Photos from the image-classification dataset "SnipDat" in the GitHub repository christopheramazur/SpiderTree. Its 11 classes are: Asilidae robber flies, Bombyliidae bee flies, Conopidae thick-headed flies, Dolichopodidae long-legged flies, Empididae dance flies, Mycetophilidae fungus gnats, Pipunculidae big-headed flies, Rhagionidae snipe flies, Stratiomyidae soldier flies, Syrphidae hoverflies, Tabanidae horse flies.

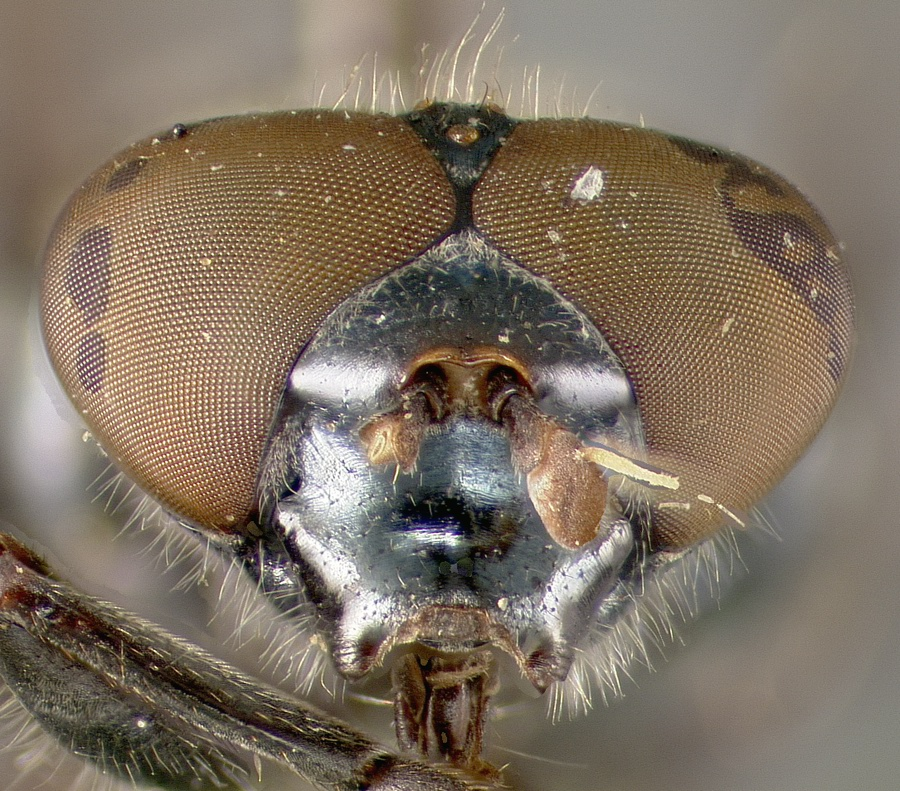
Label: Syrphidae hoverflies

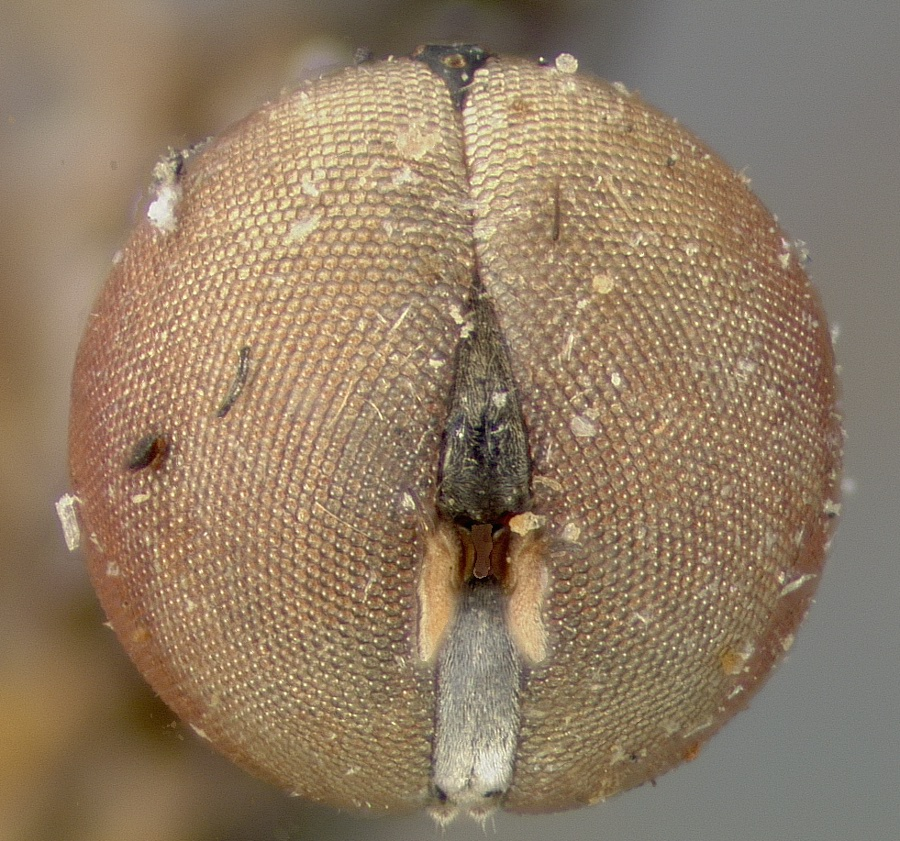
Label: Pipunculidae big-headed flies

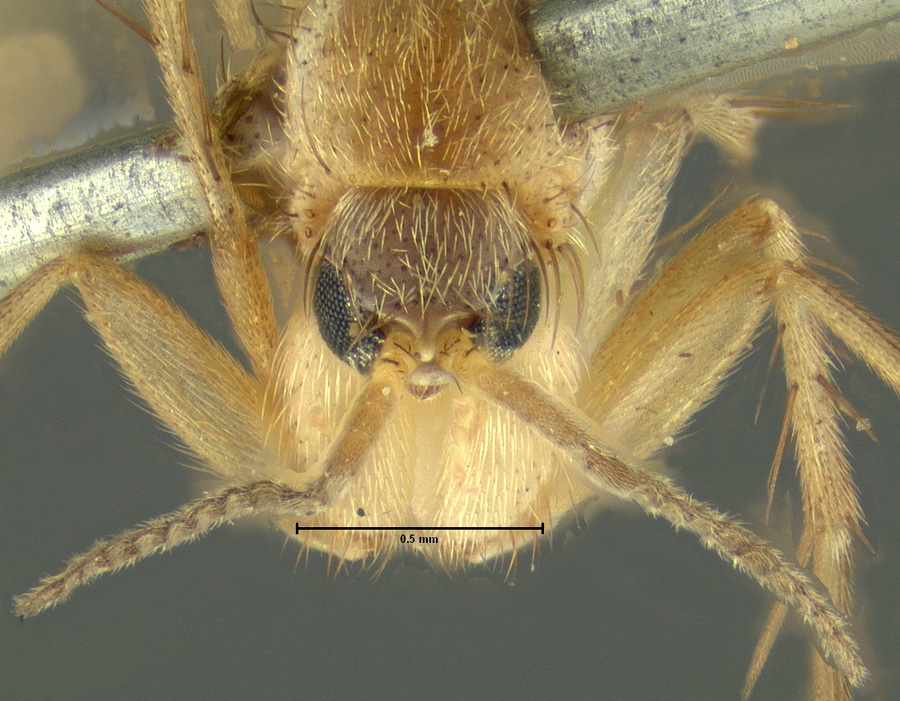
Label: Mycetophilidae fungus gnats

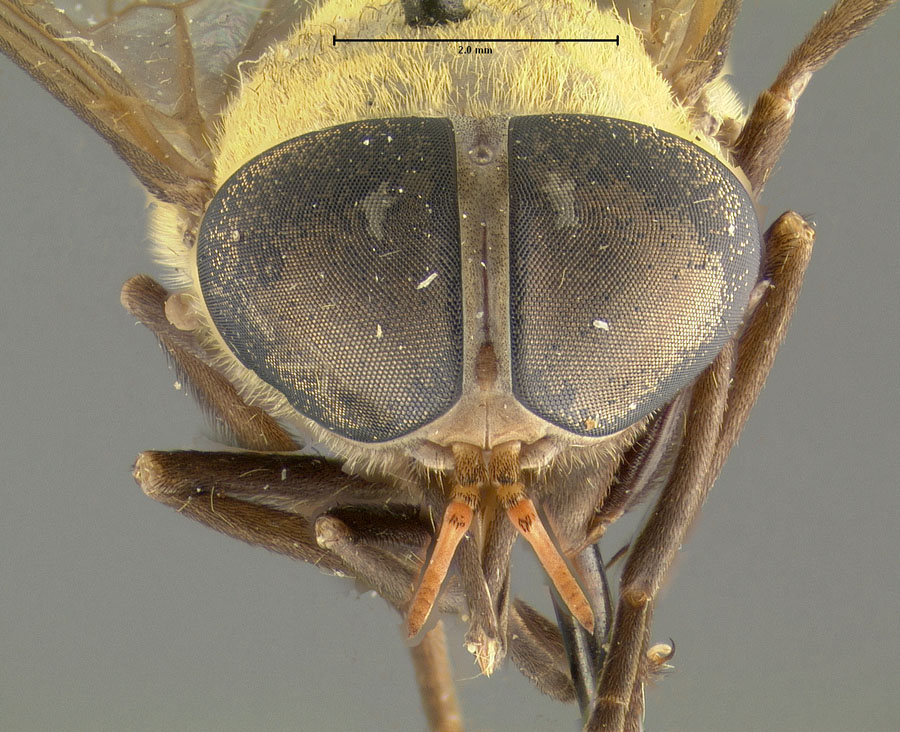
Label: Tabanidae horse flies

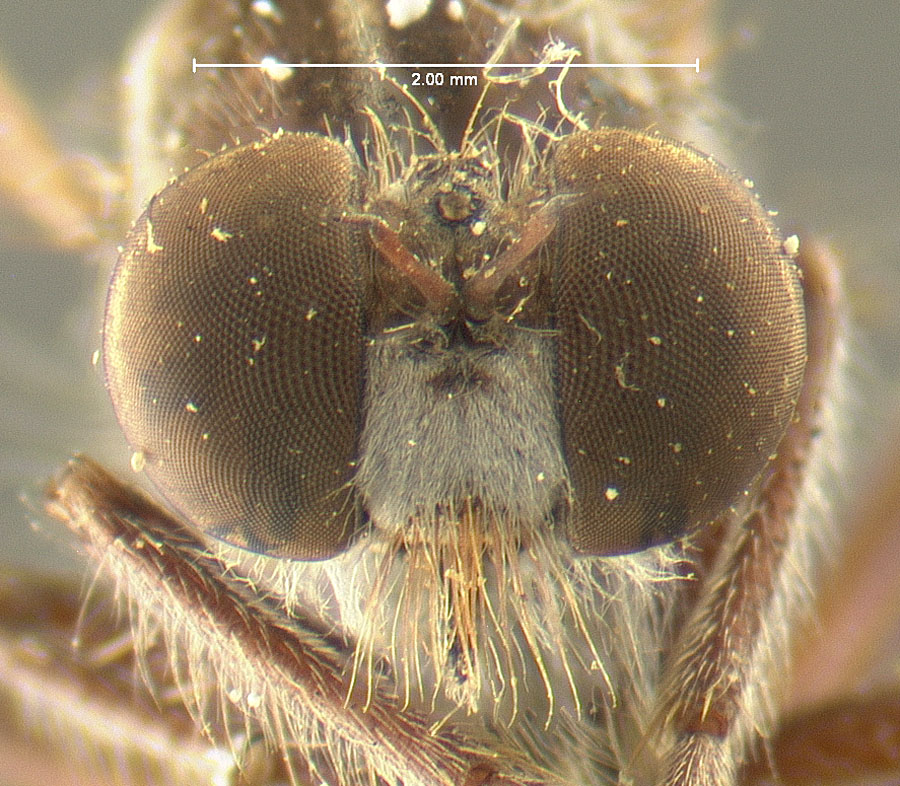
Label: Asilidae robber flies

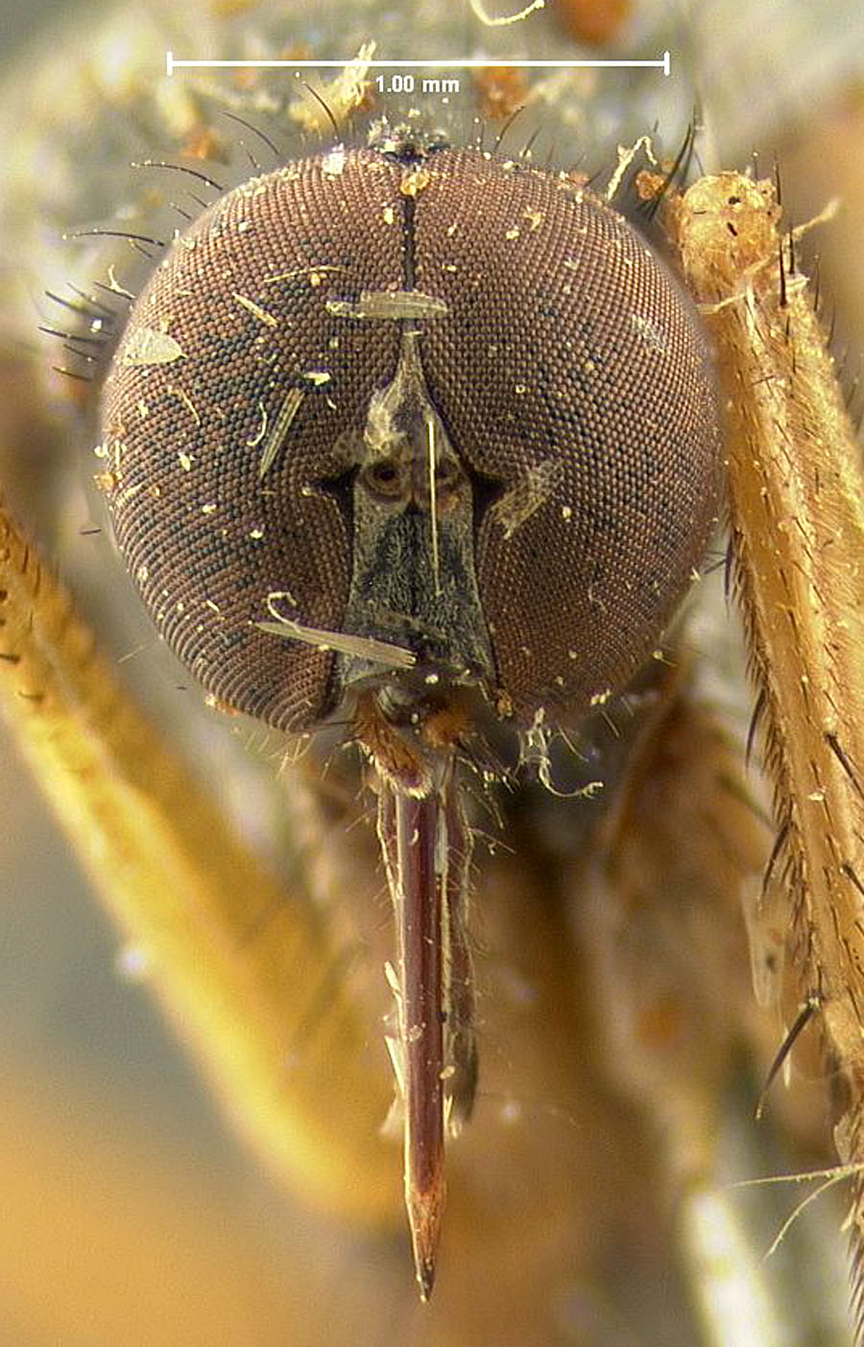
Label: Empididae dance flies
